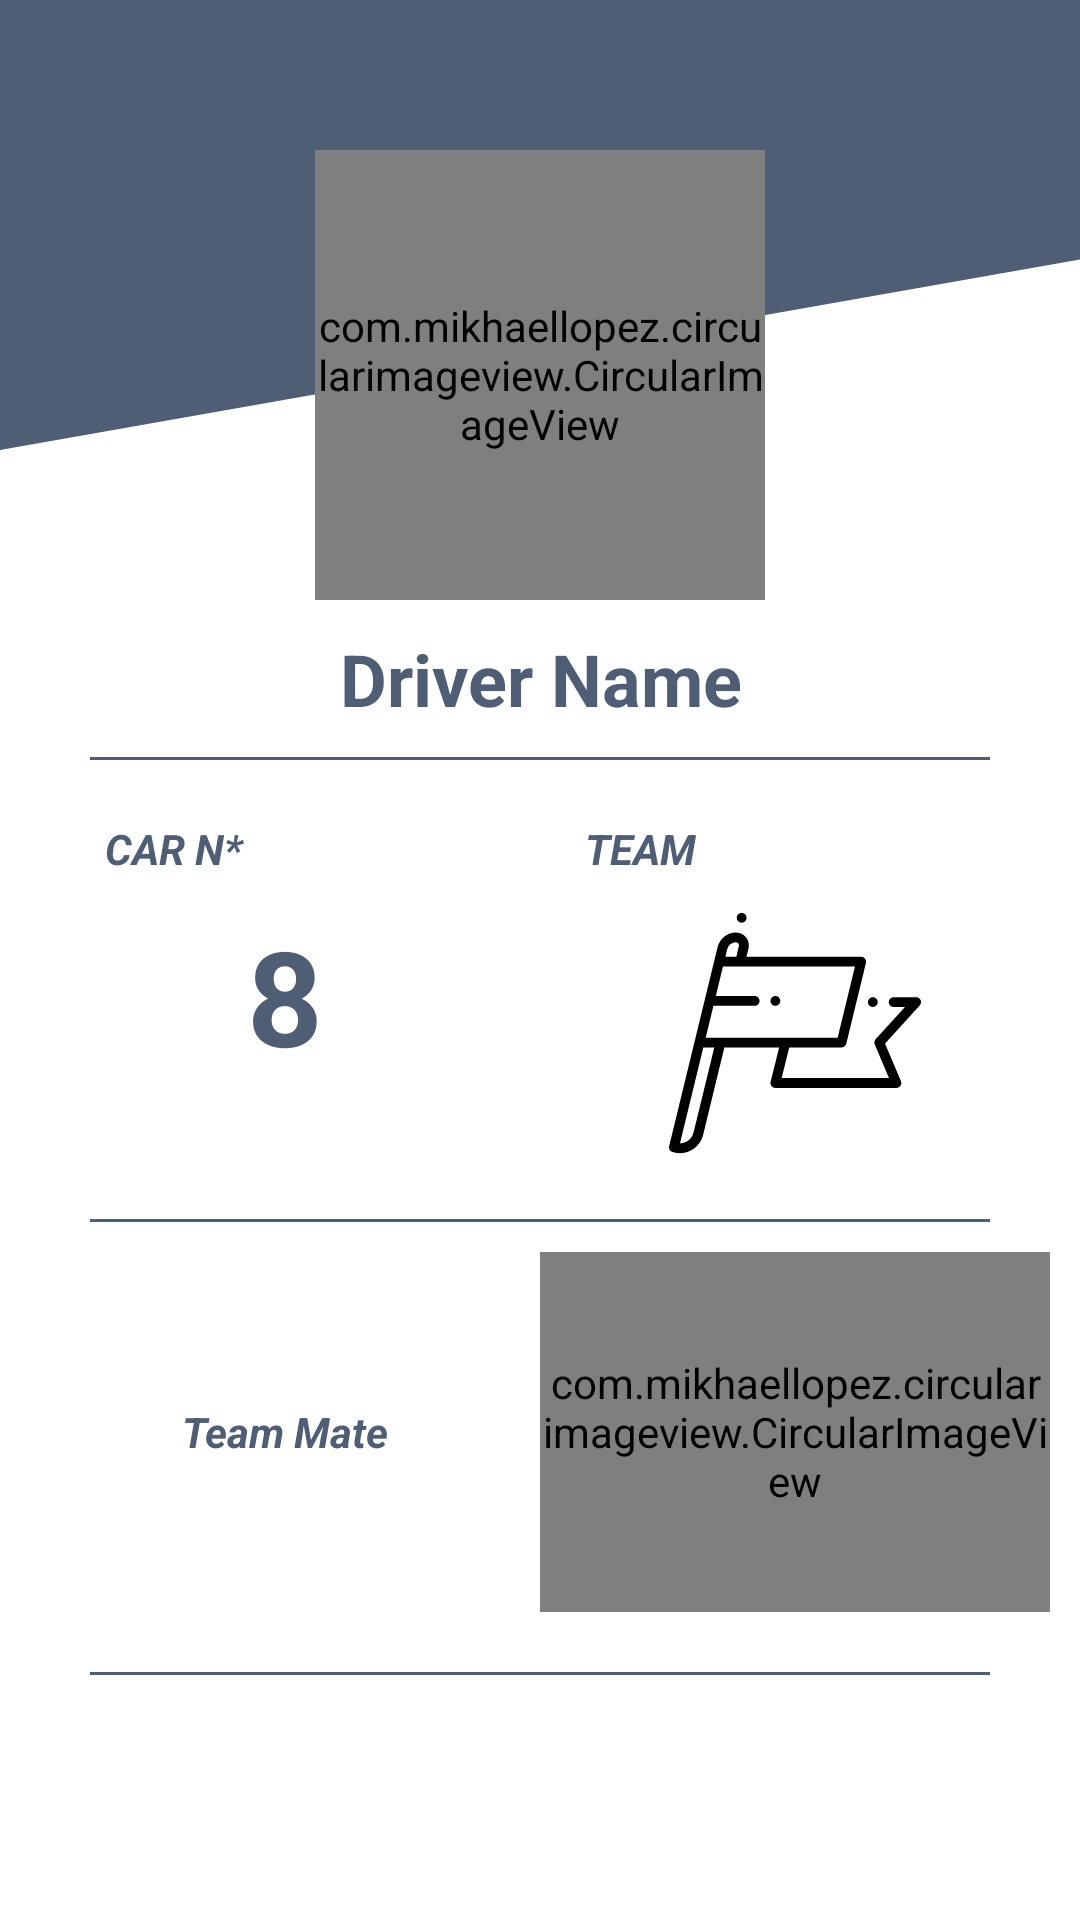

Layout XML and referenced resources for this Android screen:
<!-- AndroidManifest.xml: application theme AppTheme -->
<!-- res/layout/driver_info_layout.xml -->
<?xml version="1.0" encoding="utf-8"?>
<LinearLayout xmlns:android="http://schemas.android.com/apk/res/android"
    xmlns:app="http://schemas.android.com/apk/res-auto"
    android:orientation="vertical"
    android:layout_width="match_parent"
    android:layout_height="match_parent"
    android:background="@android:color/white">
    <ScrollView
        android:layout_width="match_parent"
        android:layout_height="match_parent"
        >
    <LinearLayout
        android:layout_width="match_parent"
        android:layout_height="match_parent"
        android:orientation="vertical">
        <RelativeLayout
            android:layout_width="match_parent"
            android:layout_height="200dp"
            android:background="@drawable/card_background"
            >
            <com.mikhaellopez.circularimageview.CircularImageView
                android:layout_width="150dp"
                android:layout_height="150dp"
                android:src="@drawable/ic_user"
                android:id="@+id/CircularImageViewDriverInfo"
                app:civ_border_color="#EEEEEE"
                app:civ_border_width="4dp"
                app:civ_shadow="true"
                android:layout_alignParentBottom="true"
                android:layout_centerInParent="true"
                android:layout_gravity="center"
                app:civ_shadow_radius="10"
                app:civ_shadow_color="#4F5D75"/>

        </RelativeLayout>
        <TextView
            android:layout_width="match_parent"
            android:layout_height="wrap_content"
            android:text="Driver Name"
            android:gravity="center"
            android:padding="10dp"
            android:textSize="24dp"
            android:textColor="#4F5D75"
            android:textStyle="bold|normal"/>
        <View
            android:layout_width="match_parent"
            android:layout_height="1dp"
            android:background="#4F5D75"
            android:layout_marginRight="30dp"
            android:layout_marginLeft="30dp"/>
        <LinearLayout
            android:layout_width="match_parent"
            android:layout_height="wrap_content"
            android:weightSum="2"
            android:padding="10dp">
            <LinearLayout
                android:layout_width="0dp"
                android:layout_weight="1"
                android:layout_height="wrap_content"
                android:orientation="vertical">
                <TextView
                    android:layout_width="match_parent"
                    android:layout_height="wrap_content"
                    android:text="CAR N*"
                    android:textColor="#4F5D75"
                    android:textStyle="bold|italic"
                    android:layout_marginLeft="15dp"
                    android:padding="10dp"/>
                <TextView
                    android:layout_width="match_parent"
                    android:layout_height="wrap_content"
                    android:text="8"
                    android:textColor="#4F5D75"
                    android:textStyle="bold"
                    android:gravity="center"
                    android:textSize="44dp"/>
            </LinearLayout>
            <LinearLayout
                android:layout_width="0dp"
                android:layout_weight="1"
                android:layout_height="wrap_content"
                android:orientation="vertical">
                <TextView
                    android:layout_width="match_parent"
                    android:layout_height="wrap_content"
                    android:text="TEAM"
                    android:textColor="#4F5D75"
                    android:textStyle="bold|italic"
                    android:padding="10dp"
                    android:layout_marginLeft="5dp"/>
                <ImageView
                    android:layout_width="match_parent"
                    android:layout_height="84dp"
                    android:src="@drawable/ic_flag"
                    android:scaleType="fitCenter"/>
            </LinearLayout>


        </LinearLayout>
        <View
            android:layout_width="match_parent"
            android:layout_height="1dp"
            android:background="#4F5D75"
            android:layout_marginRight="30dp"
            android:layout_marginLeft="30dp"
            android:layout_marginTop="10dp"/>

        <LinearLayout
            android:layout_width="match_parent"
            android:layout_height="wrap_content"
            android:padding="10dp"
            android:weightSum="2">
            <TextView
                android:layout_width="0dp"
                android:layout_weight="1"
                android:layout_height="wrap_content"
                android:text="Team Mate"
                android:gravity="center"
                android:textColor="#4F5D75"
                android:textStyle="bold|italic"
                android:padding="10dp"
                android:layout_gravity="center"
                />

            <com.mikhaellopez.circularimageview.CircularImageView
                android:layout_width="0dp"
                android:layout_weight="1"
                android:layout_height="120dp"
                android:src="@drawable/ic_user"
                android:id="@+id/VerticalCircularImageView"
                app:civ_border_color="#EEEEEE"
                app:civ_border_width="4dp"
                app:civ_shadow="true"
                android:layout_gravity="center_horizontal"
                app:civ_shadow_radius="10"
                app:civ_shadow_color="#00A7E1"/>
        </LinearLayout>
        <View
            android:layout_width="match_parent"
            android:layout_height="1dp"
            android:background="#4F5D75"
            android:layout_marginRight="30dp"
            android:layout_marginLeft="30dp"
            android:layout_marginTop="10dp"/>


    </LinearLayout>
    </ScrollView>


</LinearLayout>
<!-- resources referenced by this layout -->
<resources>
  <!-- drawable card_background (drawable) -->
  <?xml version="1.0" encoding="utf-8"?>
  <layer-list xmlns:android="http://schemas.android.com/apk/res/android" >
  
      <item android:top="-200dp"
          android:bottom="50dp"
          android:left="0dp"
          android:right="-300dp">
          <rotate
              android:fromDegrees="-10"
              android:pivotX="0%"
              android:pivotY="100%">
              <shape
                  android:shape="rectangle">
                  <solid
                      android:color="#4F5D75"/>
              </shape>
          </rotate>
      </item>
  
  </layer-list>
  <!-- drawable ic_flag (drawable) -->
  <vector android:height="24dp" android:viewportHeight="512.001"
      android:viewportWidth="512.001" android:width="24dp" xmlns:android="http://schemas.android.com/apk/res/android">
      <path android:fillColor="#FF000000" android:pathData="M147.6,21.9m-10,0a10,10 0,1 1,20 0a10,10 0,1 1,-20 0"/>
      <path android:fillColor="#FF000000" android:pathData="M414.1,193.2m-10,0a10,10 0,1 1,20 0a10,10 0,1 1,-20 0"/>
      <path android:fillColor="#FF000000" android:pathData="M216.1,190.8m-10,0a10,10 0,1 1,20 0a10,10 0,1 1,-20 0"/>
      <path android:fillColor="#FF000000" android:pathData="M511.1,189.2c-1.6,-3.6 -5.2,-6 -9.1,-6H456.6c-5.5,0 -10,4.5 -10,10c0,5.5 4.5,10 10,10h22.8l-59.6,65.4c-2.6,2.9 -3.3,7 -1.8,10.6l28.9,68.2H228.9l15.5,-62.1h106.1c4.6,0 8.6,-3.2 9.7,-7.6l40,-164.3c0.7,-3 0,-6.1 -1.9,-8.5c-1.9,-2.4 -4.8,-3.8 -7.9,-3.8H157.4l3.8,-15.5c2.1,-8.8 0.5,-17.5 -4.6,-23.9c-4.9,-6.3 -12.7,-9.9 -21.3,-9.9c-16.4,0 -32.4,12.8 -36.4,29.1l-6.7,27.6c-0,0.1 -0.1,0.2 -0.1,0.3l-40,164.3L0.3,485.9c-1.2,5.1 1.6,10.3 6.6,11.9c4.9,1.6 10,2.4 15.1,2.4c8.2,0 16.4,-2.1 23.7,-6.1c11.8,-6.6 20.4,-17.9 23.6,-31l43.2,-177.6h111.3l-17.4,69.7c-0.7,3 -0.1,6.2 1.8,8.6c1.9,2.4 4.8,3.8 7.9,3.8h245.9c3.4,0 6.5,-1.7 8.3,-4.5c1.9,-2.8 2.2,-6.3 0.9,-9.4l-32.3,-76.2l70.5,-77.4C512.1,197 512.7,192.8 511.1,189.2zM118.3,85.6c1.8,-7.4 9.7,-13.8 16.9,-13.8c1.8,0 4.1,0.4 5.6,2.2c1.3,1.6 1.6,4 0.9,6.8l-4.9,20.3h-22.3L118.3,85.6zM49.9,458.2c-1.9,7.9 -6.9,14.3 -13.9,18.3c-4.3,2.4 -9,3.6 -13.7,3.7L69.7,285.4h22.3L49.9,458.2zM74.6,265.4l15.7,-64.6h83.7c5.5,0 10,-4.5 10,-10c0,-5.5 -4.5,-10 -10,-10h-78.9l14.5,-59.7h268.2L342.7,265.4H74.6z"/>
  </vector>
  <style name="AppTheme" parent="Theme.AppCompat.Light.NoActionBar">
          
          <item name="colorPrimary">#000000</item>
          <item name="colorPrimaryDark">@color/colorPrimaryDark</item>
          <item name="colorAccent">@color/colorAccent</item>
          <item name="android:statusBarColor">#202020</item>
          <item name="android:navigationBarColor">#202020</item>
  
      </style>
  <!-- not gathered from this repository: default colours our renderer supplied (Android Studio template values) -->
  <color name="colorPrimaryDark">#FF3700B3</color>
  <color name="colorAccent">#FF03DAC5</color>
</resources>
